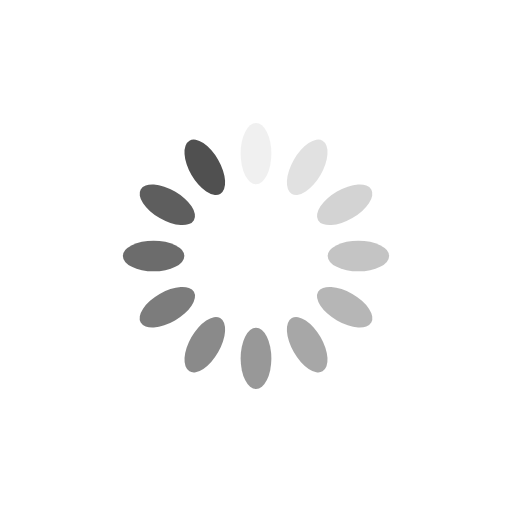
t = 0.00 s
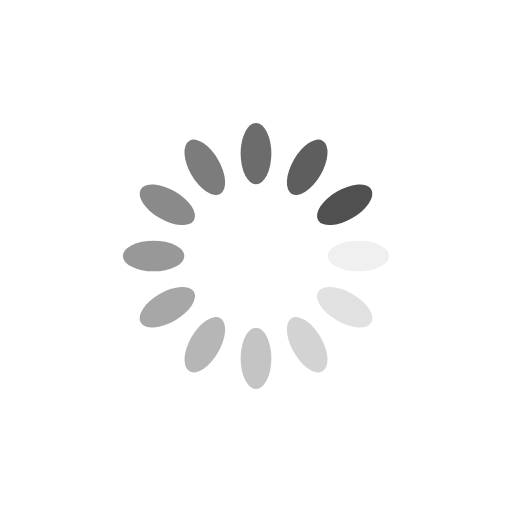
t = 0.25 s
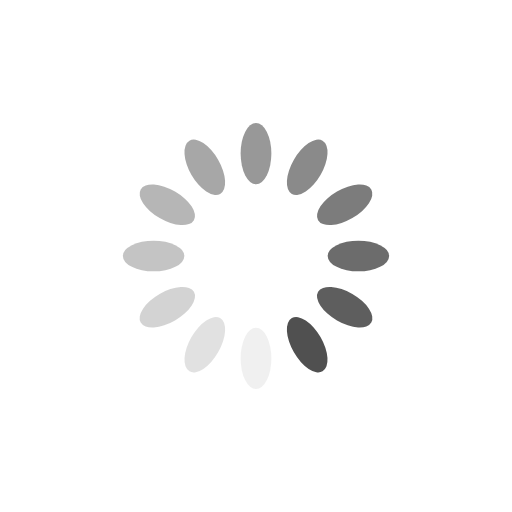
t = 0.50 s
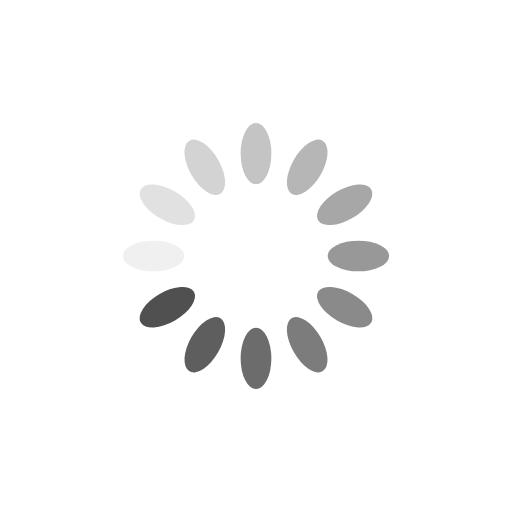
t = 0.75 s

The animated SVG that drew these frames (rendered in a browser with its animation timeline set to each time). Animation: 12 SMIL elements (animate=12); one cycle of 1.00 s, repeats indefinitely.

<?xml version="1.0" encoding="utf-8"?>
<svg xmlns="http://www.w3.org/2000/svg" xmlns:xlink="http://www.w3.org/1999/xlink" style="margin: auto; background: rgba(255, 255, 255, 0); display: block; shape-rendering: auto;" width="31px" height="31px" viewBox="0 0 100 100" preserveAspectRatio="xMidYMid">
<g transform="rotate(0 50 50)">
  <rect x="47" y="24" rx="3" ry="6" width="6" height="12" fill="#505050">
    <animate attributeName="opacity" values="1;0" keyTimes="0;1" dur="1s" begin="-0.9166666666666666s" repeatCount="indefinite"></animate>
  </rect>
</g><g transform="rotate(30 50 50)">
  <rect x="47" y="24" rx="3" ry="6" width="6" height="12" fill="#505050">
    <animate attributeName="opacity" values="1;0" keyTimes="0;1" dur="1s" begin="-0.8333333333333334s" repeatCount="indefinite"></animate>
  </rect>
</g><g transform="rotate(60 50 50)">
  <rect x="47" y="24" rx="3" ry="6" width="6" height="12" fill="#505050">
    <animate attributeName="opacity" values="1;0" keyTimes="0;1" dur="1s" begin="-0.75s" repeatCount="indefinite"></animate>
  </rect>
</g><g transform="rotate(90 50 50)">
  <rect x="47" y="24" rx="3" ry="6" width="6" height="12" fill="#505050">
    <animate attributeName="opacity" values="1;0" keyTimes="0;1" dur="1s" begin="-0.6666666666666666s" repeatCount="indefinite"></animate>
  </rect>
</g><g transform="rotate(120 50 50)">
  <rect x="47" y="24" rx="3" ry="6" width="6" height="12" fill="#505050">
    <animate attributeName="opacity" values="1;0" keyTimes="0;1" dur="1s" begin="-0.5833333333333334s" repeatCount="indefinite"></animate>
  </rect>
</g><g transform="rotate(150 50 50)">
  <rect x="47" y="24" rx="3" ry="6" width="6" height="12" fill="#505050">
    <animate attributeName="opacity" values="1;0" keyTimes="0;1" dur="1s" begin="-0.5s" repeatCount="indefinite"></animate>
  </rect>
</g><g transform="rotate(180 50 50)">
  <rect x="47" y="24" rx="3" ry="6" width="6" height="12" fill="#505050">
    <animate attributeName="opacity" values="1;0" keyTimes="0;1" dur="1s" begin="-0.4166666666666667s" repeatCount="indefinite"></animate>
  </rect>
</g><g transform="rotate(210 50 50)">
  <rect x="47" y="24" rx="3" ry="6" width="6" height="12" fill="#505050">
    <animate attributeName="opacity" values="1;0" keyTimes="0;1" dur="1s" begin="-0.3333333333333333s" repeatCount="indefinite"></animate>
  </rect>
</g><g transform="rotate(240 50 50)">
  <rect x="47" y="24" rx="3" ry="6" width="6" height="12" fill="#505050">
    <animate attributeName="opacity" values="1;0" keyTimes="0;1" dur="1s" begin="-0.25s" repeatCount="indefinite"></animate>
  </rect>
</g><g transform="rotate(270 50 50)">
  <rect x="47" y="24" rx="3" ry="6" width="6" height="12" fill="#505050">
    <animate attributeName="opacity" values="1;0" keyTimes="0;1" dur="1s" begin="-0.16666666666666666s" repeatCount="indefinite"></animate>
  </rect>
</g><g transform="rotate(300 50 50)">
  <rect x="47" y="24" rx="3" ry="6" width="6" height="12" fill="#505050">
    <animate attributeName="opacity" values="1;0" keyTimes="0;1" dur="1s" begin="-0.08333333333333333s" repeatCount="indefinite"></animate>
  </rect>
</g><g transform="rotate(330 50 50)">
  <rect x="47" y="24" rx="3" ry="6" width="6" height="12" fill="#505050">
    <animate attributeName="opacity" values="1;0" keyTimes="0;1" dur="1s" begin="0s" repeatCount="indefinite"></animate>
  </rect>
</g>
<!-- [ldio] generated by https://loading.io/ --></svg>
